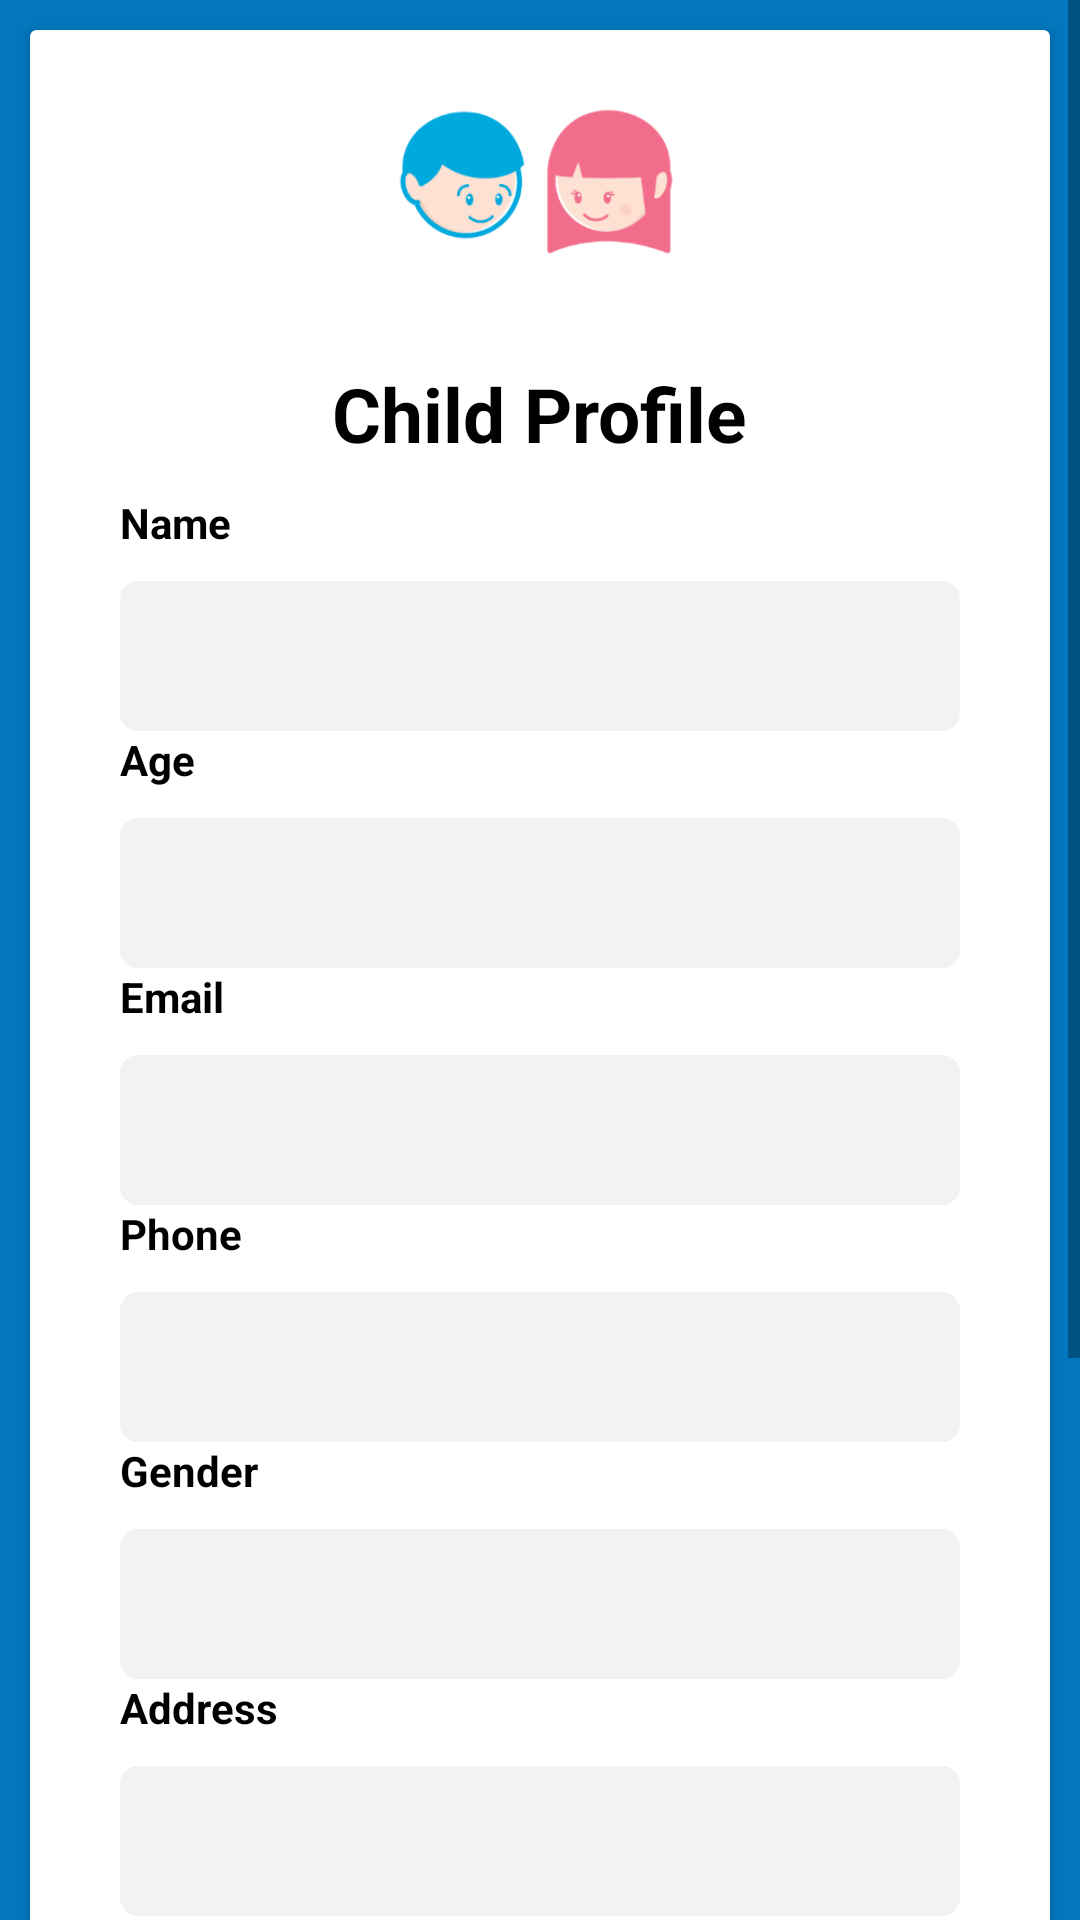

Write the Android layout XML for this screen, with the resource values it uses.
<!-- AndroidManifest.xml: application theme Theme.ChorePal -->
<!-- res/layout/activity_child_profile.xml -->
<?xml version="1.0" encoding="utf-8"?>
<ScrollView
    android:layout_width="match_parent"
    android:layout_height="match_parent"
    android:background="#0277BD"
    xmlns:android="http://schemas.android.com/apk/res/android">

    <LinearLayout  android:layout_width="match_parent"
        android:layout_height="match_parent"

        xmlns:app="http://schemas.android.com/apk/res-auto"

        android:orientation="vertical">
        <androidx.cardview.widget.CardView
            android:layout_width="match_parent"
            android:layout_height="wrap_content"
            android:layout_margin="10dp"
            android:scrollbars="vertical"

            >
            <LinearLayout

                android:layout_width="match_parent"
                android:layout_height="wrap_content"
                android:layout_marginTop="1dp"
                android:layout_marginBottom="20dp"
                android:orientation="vertical">

                <ImageView

                    android:layout_width="100dp"
                    android:layout_height="100dp"
                    android:layout_gravity="center"
                    android:src="@drawable/childicon"/>

                <TextView

                    android:text="Child Profile"
                    android:layout_margin="10dp"
                    android:textSize="25dp"
                    android:layout_gravity="center"
                    android:textColor="#000"
                    android:textStyle="bold"
                    android:layout_width="wrap_content"
                    android:layout_height="wrap_content" />

                <TextView
                    android:id="@+id/tv_name"
                    android:text="Name"

                    android:layout_gravity="left"
                    android:layout_marginLeft="30dp"
                    android:textColor="#000"
                    android:textStyle="bold"
                    android:layout_width="wrap_content"
                    android:layout_height="wrap_content" />


                <EditText
                    android:id="@+id/et_name"
                    android:paddingLeft="20dp"
                    android:singleLine="true"
                    android:background="@drawable/edittext_rounded"
                    android:layout_marginRight="30dp"
                    android:layout_marginLeft="30dp"
                    android:layout_marginTop="10dp"
                    android:layout_width="match_parent"
                    android:layout_height="50dp" />

                <TextView
                    android:text="Age"
                    android:layout_gravity="left"
                    android:layout_marginLeft="30dp"
                    android:textColor="#000"
                    android:textStyle="bold"
                    android:layout_width="wrap_content"
                    android:layout_height="wrap_content" />


                <EditText
                    android:id="@+id/et_age"
                    android:paddingLeft="20dp"
                    android:singleLine="true"
                    android:background="@drawable/edittext_rounded"
                    android:layout_marginRight="30dp"
                    android:layout_marginLeft="30dp"
                    android:layout_marginTop="10dp"
                    android:layout_width="match_parent"
                    android:layout_height="50dp" />


                <TextView
                    android:id="@+id/tv_username"
                    android:text="Email"

                    android:layout_gravity="left"
                    android:layout_marginLeft="30dp"
                    android:textColor="#000"
                    android:textStyle="bold"
                    android:layout_width="wrap_content"
                    android:layout_height="wrap_content" />


                <EditText
                    android:id="@+id/et_email"
                    android:paddingLeft="20dp"
                    android:singleLine="true"
                    android:background="@drawable/edittext_rounded"
                    android:layout_marginRight="30dp"
                    android:layout_marginLeft="30dp"
                    android:layout_marginTop="10dp"
                    android:layout_width="match_parent"
                    android:layout_height="50dp" />

                <TextView
                    android:id="@+id/tv_phone"
                    android:text="Phone"

                    android:layout_gravity="left"
                    android:layout_marginLeft="30dp"
                    android:textColor="#000"
                    android:textStyle="bold"
                    android:layout_width="wrap_content"
                    android:layout_height="wrap_content" />


                <EditText
                    android:id="@+id/et_phone"
                    android:paddingLeft="20dp"
                    android:inputType="number"
                    android:maxLength="10"
                    android:singleLine="true"
                    android:background="@drawable/edittext_rounded"
                    android:layout_marginRight="30dp"
                    android:layout_marginLeft="30dp"
                    android:layout_marginTop="10dp"
                    android:layout_width="match_parent"
                    android:layout_height="50dp" />

                <TextView
                    android:text="Gender"

                    android:layout_gravity="left"
                    android:layout_marginLeft="30dp"
                    android:textColor="#000"
                    android:textStyle="bold"
                    android:layout_width="wrap_content"
                    android:layout_height="wrap_content" />


                <EditText
                    android:id="@+id/et_gender"
                    android:paddingLeft="20dp"
                    android:singleLine="true"
                    android:background="@drawable/edittext_rounded"
                    android:layout_marginRight="30dp"
                    android:layout_marginLeft="30dp"
                    android:layout_marginTop="10dp"
                    android:layout_width="match_parent"
                    android:layout_height="50dp" />

                <TextView
                    android:text="Address"

                    android:layout_gravity="left"
                    android:layout_marginLeft="30dp"
                    android:textColor="#000"
                    android:textStyle="bold"
                    android:layout_width="wrap_content"
                    android:layout_height="wrap_content" />


                <EditText
                    android:id="@+id/et_address"
                    android:paddingLeft="20dp"
                    android:maxLength="10"
                    android:singleLine="true"
                    android:background="@drawable/edittext_rounded"
                    android:layout_marginRight="30dp"
                    android:layout_marginLeft="30dp"
                    android:layout_marginTop="10dp"
                    android:layout_width="match_parent"
                    android:layout_height="50dp" />

                <TextView
                    android:text="Location"

                    android:layout_gravity="left"
                    android:layout_marginLeft="30dp"
                    android:textColor="#000"
                    android:textStyle="bold"
                    android:layout_width="wrap_content"
                    android:layout_height="wrap_content" />


                <EditText
                    android:id="@+id/et_location"
                    android:paddingLeft="20dp"
                    android:maxLength="10"
                    android:singleLine="true"
                    android:background="@drawable/edittext_rounded"
                    android:layout_marginRight="30dp"
                    android:layout_marginLeft="30dp"
                    android:layout_marginTop="10dp"
                    android:layout_width="match_parent"
                    android:layout_height="50dp" />


                <TextView
                    android:id="@+id/tv_password"
                    android:text="Password"
                    android:layout_gravity="left"
                    android:layout_marginLeft="30dp"
                    android:textColor="#000"
                    android:textStyle="bold"

                    android:layout_width="wrap_content"
                    android:layout_height="wrap_content" />


                <EditText
                    android:id="@+id/et_pass"
                    android:singleLine="true"
                    android:paddingLeft="20dp"
                    android:inputType="textPassword"
                    android:layout_marginRight="30dp"
                    android:background="@drawable/edittext_rounded"
                    android:layout_marginLeft="30dp"
                    android:layout_marginTop="10dp"
                    android:layout_width="match_parent"
                    android:layout_height="50dp"  />



                <Button
                    android:id="@+id/btnchildUpdate"
                    android:text="Update"
                    android:layout_marginTop="20dp"
                    android:layout_marginLeft="30dp"
                    android:layout_marginRight="30dp"
                    android:layout_marginBottom="10dp"
                    android:textColor="#fff"
                    android:layout_width="match_parent"
                    android:layout_height="48dp"
                    android:textStyle="bold"
                    />







            </LinearLayout>

        </androidx.cardview.widget.CardView>
    </LinearLayout>
</ScrollView>
<!-- resources referenced by this layout -->
<resources>
  <!-- drawable childicon: png bitmap (drawable, 12404 bytes) -->
  <!-- drawable edittext_rounded (drawable) -->
  <?xml version="1.0" encoding="utf-8"?>
  <selector xmlns:android="http://schemas.android.com/apk/res/android">
      <item>
          <shape android:shape="rectangle">
              <solid android:color="#F3F1F1 "/>
              <stroke android:color="#F3F1F1" android:width="2dp" />
              
              <corners android:radius="5dp" />
  
          </shape>
      </item>
  </selector>
  <style name="Theme.ChorePal" parent="android:Theme.Material.Light.NoActionBar" />
</resources>
